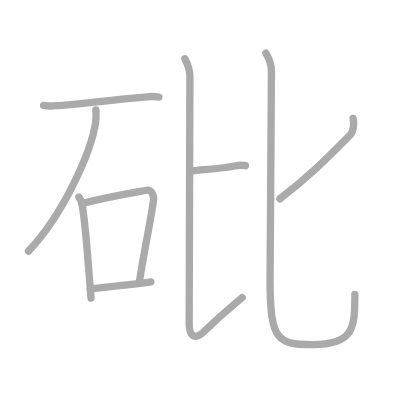
t = 0.00 s
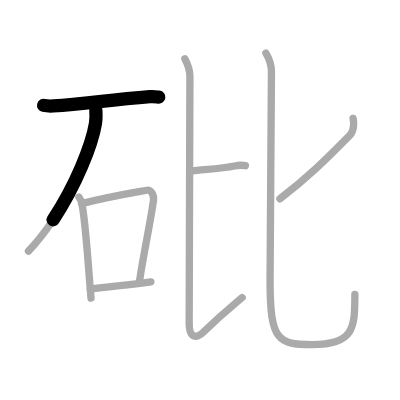
t = 1.75 s
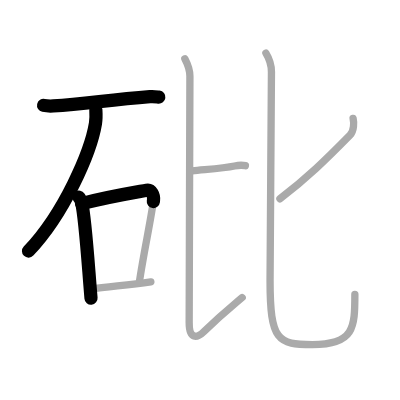
t = 3.50 s
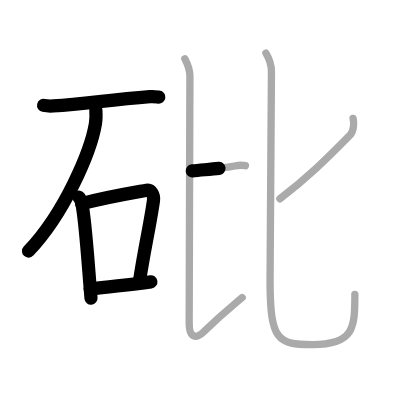
t = 5.50 s
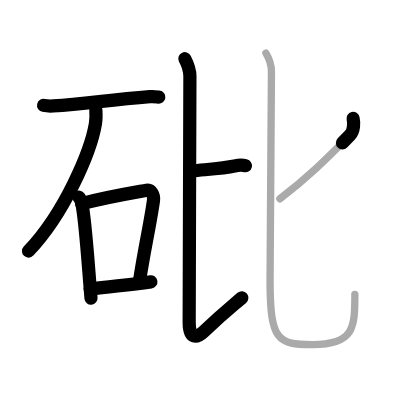
t = 7.25 s
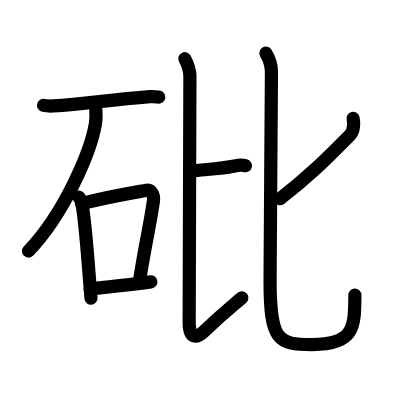
t = 9.00 s

The animated SVG that drew these frames (rendered in a browser with its animation timeline set to each time). Animation: 9 SMIL elements (animate=9); one cycle of 9.00 s.

<?xml version="1.0" standalone="no"?>
<!DOCTYPE svg PUBLIC "-//W3C//DTD SVG 1.1//EN"   "http://www.w3.org/Graphics/SVG/1.1/DTD/svg11.dtd">
<svg width="400px" height="400px"  version="1.1" xmlns="http://www.w3.org/2000/svg">
  <defs>
    <marker id="Triangle" viewBox="0 0 10 10" refX="0" refY="5" markerUnits="strokeWidth" markerWidth="3" style="stroke-opacity:0%;fill:#aaaaaa;" markerHeight="2" orient="auto">
      <path d="M 0 0 L 10 5 L 0 10 z" />
    </marker>
    
    <marker id="Arrow" viewBox="0 0 10 10" refX="5" refY="5" markerUnits="strokeWidth" markerWidth="1.8" style="stroke-opacity:0%;fill:#770000;" markerHeight="2" orient="auto">
      <path d="M 0 4 L 6 4 L 4 1 L 10 5 L 4 9 L 6 6 L 0 6 z" />
        <circle cx="5" cy="5" r="5" />
      </marker>
    
    <marker id="TriangleRed" viewBox="0 0 10 10" refX="0" refY="5" markerUnits="strokeWidth" markerWidth="3" style="stroke-opacity:0%;fill:#CC0000;" markerHeight="2" orient="auto">
      <path d="M 0 0 L 10 5 L 0 10 z" />
    </marker>
    
    <marker id="ArrowRed" viewBox="0 0 10 10" refX="5" refY="5" markerUnits="strokeWidth" markerWidth="1.8" style="stroke-opacity:0%;fill:#CC0000;" markerHeight="2" orient="auto">
      <path d="M 0 4 L 6 4 L 4 1 L 10 5 L 4 9 L 6 6 L 0 6 z" />
        <circle cx="5" cy="5" r="5" />
      </marker>
    
  </defs>
  
  <path style="fill:#ffffff; fill-opacity:100%; fill-rule:evenodd; stroke-width:0;" d="M 0 0 L 400px 0 L 400px 400px L 0 400px L 0 0" />

  <g transform="scale(3.6697247706422 3.6697247706422)">
<path style="fill:none; fill-opacity:0%; fill-rule:evenodd; stroke:#aaaaaa; stroke-opacity:100%; stroke-width: 1.5pt; stroke-linejoin:round; stroke-linecap:round;" d="M11.88 28.72c0.69 0.15 1.97 0.19 2.65 0.15c8.67-0.52 14.75-1.63 26.33-2.54c1.15-0.09 1.85 0.07 2.42 0.14"></path>
<path style="fill:none; fill-opacity:0%; fill-rule:evenodd; stroke:#aaaaaa; stroke-opacity:100%; stroke-width: 1.5pt; stroke-linejoin:round; stroke-linecap:round;" d="M26.12 29.97c0.05 0.91 0.11 2.34-0.1 3.64c-1.26 7.67-8.45 24.51-18.27 34.82"></path>
<path style="fill:none; fill-opacity:0%; fill-rule:evenodd; stroke:#aaaaaa; stroke-opacity:100%; stroke-width: 1.5pt; stroke-linejoin:round; stroke-linecap:round;" d="M21.5 53.71c0.31 0.47 0.61 0.87 0.75 1.46c1.05 4.69 1.82 17.64 2.55 26.07"></path>
<path style="fill:none; fill-opacity:0%; fill-rule:evenodd; stroke:#aaaaaa; stroke-opacity:100%; stroke-width: 1.5pt; stroke-linejoin:round; stroke-linecap:round;" d="M22.23 55.49c7.31-1.89 14.21-3.01 17.73-3.65c1.29-0.23 2.05 1.39 1.87 2.75c-0.76 5.68-2.73 14.55-3.87 22.4"></path>
<path style="fill:none; fill-opacity:0%; fill-rule:evenodd; stroke:#aaaaaa; stroke-opacity:100%; stroke-width: 1.5pt; stroke-linejoin:round; stroke-linecap:round;" d="M24.59 78.77c5.28-0.78 9.59-0.98 16.52-1.96"></path>
<path style="fill:none; fill-opacity:0%; fill-rule:evenodd; stroke:#aaaaaa; stroke-opacity:100%; stroke-width: 1.5pt; stroke-linejoin:round; stroke-linecap:round;" d="M52.4 46.58c3.64-0.4 8.35-0.67 11.52-1.35c0.93-0.2 2.47-0.19 2.95-0.08"></path>
<path style="fill:none; fill-opacity:0%; fill-rule:evenodd; stroke:#aaaaaa; stroke-opacity:100%; stroke-width: 1.5pt; stroke-linejoin:round; stroke-linecap:round;" d="M50.37 16c0.74 1.4 1.38 2.88 1.38 4.8c0 5.22-0.2 59.35-0.2 67.11c0 4.76 2.18 4.19 4.01 2.43c5.12-4.93 6.7-6.09 10.43-9.26"></path>
<path style="fill:none; fill-opacity:0%; fill-rule:evenodd; stroke:#aaaaaa; stroke-opacity:100%; stroke-width: 1.5pt; stroke-linejoin:round; stroke-linecap:round;" d="M96.22 32.27c0.24 1.03 0.31 3.4-0.85 4.57c-6.65 6.76-11.68 11.69-19.09 17.32"></path>
<path style="fill:none; fill-opacity:0%; fill-rule:evenodd; stroke:#aaaaaa; stroke-opacity:100%; stroke-width: 1.5pt; stroke-linejoin:round; stroke-linecap:round;" d="M72.46 14.5c0.81 1.33 1.51 3.45 1.51 5.13c0 4.44-0.38 51.63-0.38 56.83c0 16.53 2.18 17.43 11.55 17.43c11.37 0 11.56-4.59 11.56-13.68"></path>

<path style="fill:none; fill-opacity:0%; fill-rule:evenodd; stroke:#000000; stroke-opacity:100%; stroke-width: 2.7pt; stroke-linejoin:round; stroke-linecap:round;" d="M11.88 28.72c0.69 0.15 1.97 0.19 2.65 0.15c8.67-0.52 14.75-1.63 26.33-2.54c1.15-0.09 1.85 0.07 2.42 0.14" pathLength="100" stroke-dashoffset="100" stroke-dasharray="100 105"><animate id="dashAnim1" attributeName="stroke-dashoffset" from="100" to="0" dur="1s" calcMode="linear" fill="freeze"/></path>
<path style="fill:none; fill-opacity:0%; fill-rule:evenodd; stroke:#000000; stroke-opacity:100%; stroke-width: 2.7pt; stroke-linejoin:round; stroke-linecap:round;" d="M26.12 29.97c0.05 0.91 0.11 2.34-0.1 3.64c-1.26 7.67-8.45 24.51-18.27 34.82" pathLength="100" stroke-dashoffset="100" stroke-dasharray="100 105"><animate id="dashAnim2" attributeName="stroke-dashoffset" from="100" to="0" dur="1s" calcMode="linear" begin="dashAnim1.end" fill="freeze"/></path>
<path style="fill:none; fill-opacity:0%; fill-rule:evenodd; stroke:#000000; stroke-opacity:100%; stroke-width: 2.7pt; stroke-linejoin:round; stroke-linecap:round;" d="M21.5 53.71c0.31 0.47 0.61 0.87 0.75 1.46c1.05 4.69 1.82 17.64 2.55 26.07" pathLength="100" stroke-dashoffset="100" stroke-dasharray="100 105"><animate id="dashAnim3" attributeName="stroke-dashoffset" from="100" to="0" dur="1s" calcMode="linear" begin="dashAnim2.end" fill="freeze"/></path>
<path style="fill:none; fill-opacity:0%; fill-rule:evenodd; stroke:#000000; stroke-opacity:100%; stroke-width: 2.7pt; stroke-linejoin:round; stroke-linecap:round;" d="M22.23 55.49c7.31-1.89 14.21-3.01 17.73-3.65c1.29-0.23 2.05 1.39 1.87 2.75c-0.76 5.68-2.73 14.55-3.87 22.4" pathLength="100" stroke-dashoffset="100" stroke-dasharray="100 105"><animate id="dashAnim4" attributeName="stroke-dashoffset" from="100" to="0" dur="1s" calcMode="linear" begin="dashAnim3.end" fill="freeze"/></path>
<path style="fill:none; fill-opacity:0%; fill-rule:evenodd; stroke:#000000; stroke-opacity:100%; stroke-width: 2.7pt; stroke-linejoin:round; stroke-linecap:round;" d="M24.59 78.77c5.28-0.78 9.59-0.98 16.52-1.96" pathLength="100" stroke-dashoffset="100" stroke-dasharray="100 105"><animate id="dashAnim5" attributeName="stroke-dashoffset" from="100" to="0" dur="1s" calcMode="linear" begin="dashAnim4.end" fill="freeze"/></path>
<path style="fill:none; fill-opacity:0%; fill-rule:evenodd; stroke:#000000; stroke-opacity:100%; stroke-width: 2.7pt; stroke-linejoin:round; stroke-linecap:round;" d="M52.4 46.58c3.64-0.4 8.35-0.67 11.52-1.35c0.93-0.2 2.47-0.19 2.95-0.08" pathLength="100" stroke-dashoffset="100" stroke-dasharray="100 105"><animate id="dashAnim6" attributeName="stroke-dashoffset" from="100" to="0" dur="1s" calcMode="linear" begin="dashAnim5.end" fill="freeze"/></path>
<path style="fill:none; fill-opacity:0%; fill-rule:evenodd; stroke:#000000; stroke-opacity:100%; stroke-width: 2.7pt; stroke-linejoin:round; stroke-linecap:round;" d="M50.37 16c0.74 1.4 1.38 2.88 1.38 4.8c0 5.22-0.2 59.35-0.2 67.11c0 4.76 2.18 4.19 4.01 2.43c5.12-4.93 6.7-6.09 10.43-9.26" pathLength="100" stroke-dashoffset="100" stroke-dasharray="100 105"><animate id="dashAnim7" attributeName="stroke-dashoffset" from="100" to="0" dur="1s" calcMode="linear" begin="dashAnim6.end" fill="freeze"/></path>
<path style="fill:none; fill-opacity:0%; fill-rule:evenodd; stroke:#000000; stroke-opacity:100%; stroke-width: 2.7pt; stroke-linejoin:round; stroke-linecap:round;" d="M96.22 32.27c0.24 1.03 0.31 3.4-0.85 4.57c-6.65 6.76-11.68 11.69-19.09 17.32" pathLength="100" stroke-dashoffset="100" stroke-dasharray="100 105"><animate id="dashAnim8" attributeName="stroke-dashoffset" from="100" to="0" dur="1s" calcMode="linear" begin="dashAnim7.end" fill="freeze"/></path>
<path style="fill:none; fill-opacity:0%; fill-rule:evenodd; stroke:#000000; stroke-opacity:100%; stroke-width: 2.7pt; stroke-linejoin:round; stroke-linecap:round;" d="M72.46 14.5c0.81 1.33 1.51 3.45 1.51 5.13c0 4.44-0.38 51.63-0.38 56.83c0 16.53 2.18 17.43 11.55 17.43c11.37 0 11.56-4.59 11.56-13.68" pathLength="100" stroke-dashoffset="100" stroke-dasharray="100 105"><animate id="dashAnim9" attributeName="stroke-dashoffset" from="100" to="0" dur="1s" calcMode="linear" begin="dashAnim8.end" fill="freeze"/></path>

</g>

</svg>  
          
